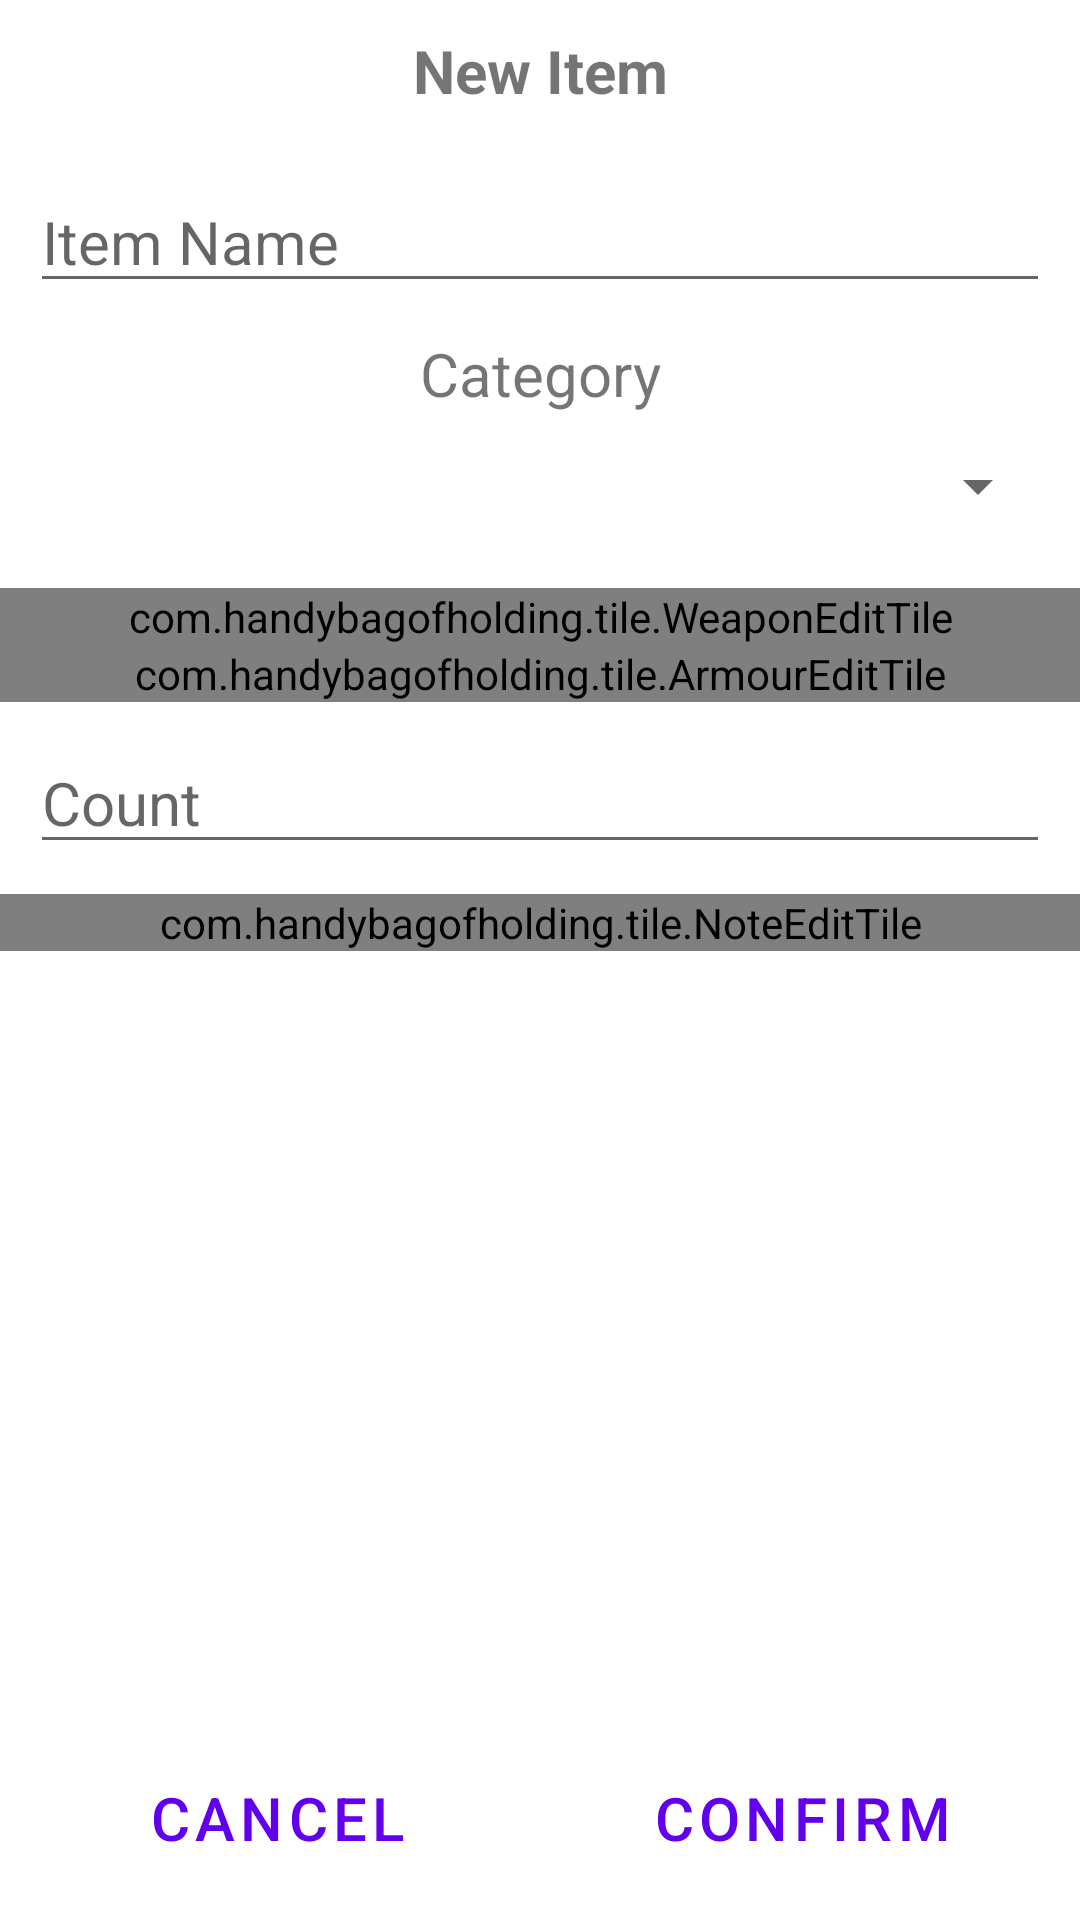

Reconstruct the res/layout file that produces this screen, plus the resources it refers to.
<!-- AndroidManifest.xml: application theme Theme.HandybagOfHolding -->
<!-- res/layout/fragment_item_add.xml -->
<?xml version="1.0" encoding="utf-8"?>
<androidx.constraintlayout.widget.ConstraintLayout xmlns:android="http://schemas.android.com/apk/res/android"
    xmlns:tools="http://schemas.android.com/tools"
    android:layout_width="match_parent"
    android:layout_height="match_parent"
    xmlns:app="http://schemas.android.com/apk/res-auto"
    tools:context=".fragment.ItemAddFragment">

    <LinearLayout
        android:id="@+id/ll_topBar"
        app:layout_constraintTop_toTopOf="parent"
        android:layout_width="match_parent"
        android:layout_height="wrap_content">
        <TextView
            android:text="@string/new_item"
            android:textSize="20sp"
            android:textAlignment="center"
            android:textStyle="bold"
            android:layout_marginVertical="10dp"
            android:layout_width="0px"
            android:layout_weight="8"
            android:layout_height="match_parent"/>
    </LinearLayout>


    <ScrollView
        android:layout_width="match_parent"
        android:layout_height="0px"
        app:layout_constraintTop_toBottomOf="@id/ll_topBar"
        app:layout_constraintBottom_toTopOf="@id/ll_bottomBar">
        <LinearLayout
            android:layout_width="match_parent"
            android:layout_height="wrap_content"
            android:orientation="vertical">

            

            <EditText
                android:id="@+id/et_itemName"
                android:hint="@string/item_name"
                android:textSize="20sp"
                android:layout_width="match_parent"
                android:layout_height="wrap_content"
                android:layout_margin="10dp"
                android:inputType="text"
                android:importantForAutofill="no" />

            <TextView
                android:text="@string/category"
                android:gravity="center"
                android:textSize="20sp"
                android:id="@+id/tv_categoryTitle"
                android:layout_width="match_parent"
                android:layout_height="wrap_content"/>

            <Spinner
                android:minHeight="48dp"
                android:id="@+id/spnr_category"
                android:layout_width="match_parent"
                android:layout_height="wrap_content"
                android:layout_marginHorizontal="10dp"
                android:layout_marginBottom="10dp"
                android:spinnerMode="dropdown"/>

            


            <com.handybagofholding.tile.WeaponEditTile
                android:id="@+id/weaponEditTile"
                android:layout_width="match_parent"
                android:layout_height="wrap_content"/>

            

            <com.handybagofholding.tile.ArmourEditTile
                android:id="@+id/armourEditTile"
                android:layout_width="match_parent"
                android:layout_height="wrap_content"/>

            

            <EditText
                android:id="@+id/et_consumables_count"
                android:hint="@string/count"
                android:textSize="20sp"
                android:inputType="number"
                android:layout_margin="10dp"
                android:layout_width="match_parent"
                android:layout_height="wrap_content"
                android:importantForAutofill="no" />

            

            

            <com.handybagofholding.tile.NoteEditTile
                android:id="@+id/noteEditTile"
                android:layout_width="match_parent"
                android:layout_height="wrap_content"/>


        </LinearLayout>
    </ScrollView>

    <LinearLayout
        android:id="@+id/ll_bottomBar"
        android:padding="5dp"
        android:layout_width="match_parent"
        android:layout_height="wrap_content"
        app:layout_constraintBottom_toBottomOf="parent">
        <Button
            android:id="@+id/b_newItemCancel"
            android:text="@string/cancel"
            android:textSize="20sp"
            android:layout_margin="5dp"
            android:layout_width="0px"
            android:layout_weight="1"
            android:layout_height="wrap_content"
            style="?android:attr/buttonBarButtonStyle" />
        <Button
            android:id="@+id/b_newItemConfirm"
            android:text="@string/confirm"
            android:textSize="20sp"
            android:layout_margin="5dp"
            android:layout_width="0px"
            android:layout_weight="1"
            android:layout_height="wrap_content"
            style="?android:attr/buttonBarButtonStyle" />
    </LinearLayout>


</androidx.constraintlayout.widget.ConstraintLayout>
<!-- resources referenced by this layout -->
<resources>
  <string name="cancel">Cancel</string>
  <string name="category">Category</string>
  <string name="confirm">Confirm</string>
  <string name="count">Count</string>
  <string name="item_name">Item Name</string>
  <string name="new_item">New Item</string>
  <style name="Theme.HandybagOfHolding" parent="Theme.MaterialComponents.DayNight.NoActionBar">
          
          <item name="colorPrimary">@color/purple_500</item>
          <item name="colorPrimaryVariant">@color/purple_700</item>
          <item name="colorOnPrimary">@color/white</item>
          
          <item name="colorSecondary">@color/teal_200</item>
          <item name="colorSecondaryVariant">@color/teal_700</item>
          <item name="colorOnSecondary">@color/black</item>
          
          <item name="android:statusBarColor">?attr/colorPrimaryVariant</item>
          
      </style>
  <color name="purple_500">#FF6200EE</color>
  <color name="purple_700">#FF3700B3</color>
  <color name="white">#FFFFFFFF</color>
  <color name="teal_200">#FF03DAC5</color>
  <color name="teal_700">#FF018786</color>
  <color name="black">#FF000000</color>
</resources>
